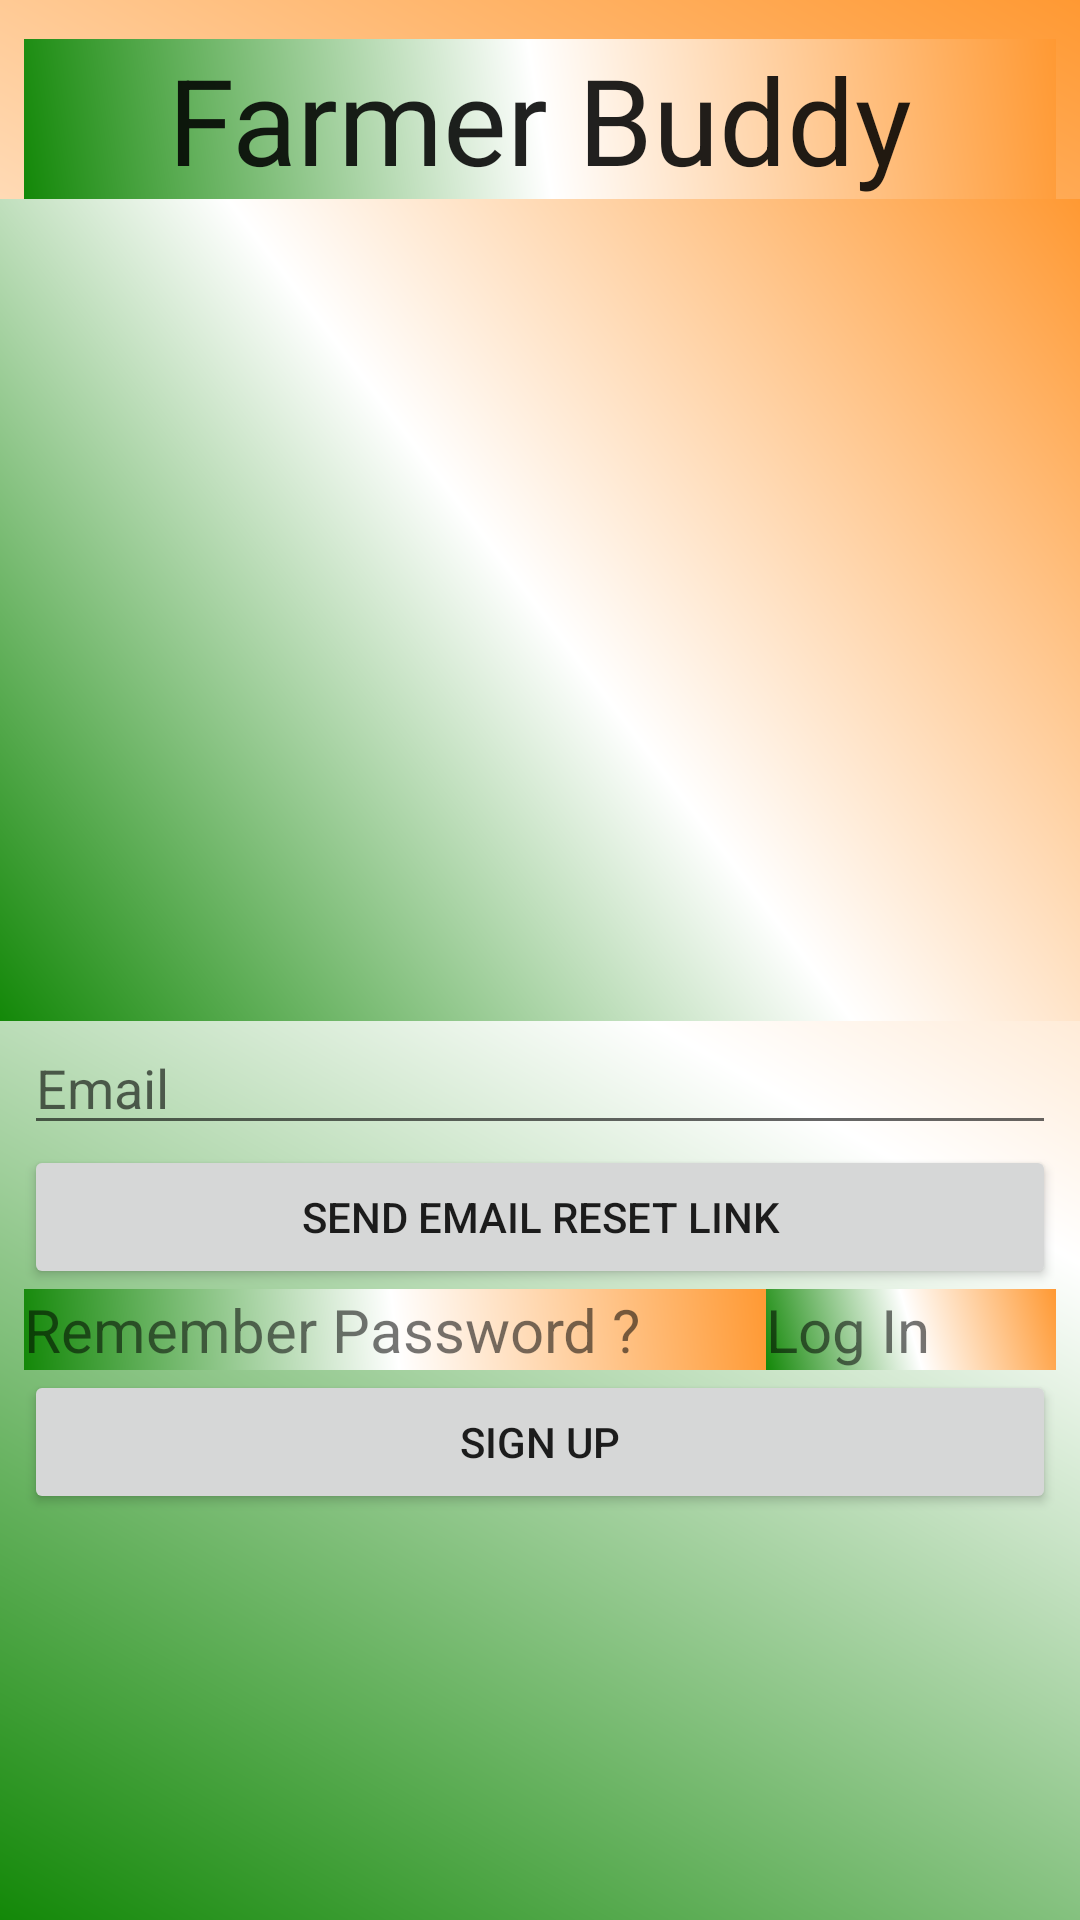

This screen was rendered from an Android layout file. Write that file and the resources it references.
<!-- AndroidManifest.xml: application theme AppTheme -->
<!-- res/layout/activity_forgot_password.xml -->
<?xml version="1.0" encoding="utf-8"?>
<LinearLayout xmlns:android="http://schemas.android.com/apk/res/android"
    xmlns:app="http://schemas.android.com/apk/res-auto"
    xmlns:tools="http://schemas.android.com/tools"
    android:layout_width="match_parent"
    android:layout_height="match_parent"
    android:orientation="vertical"
    tools:context=".ForgotPassword">

    <TextView
        android:layout_width="match_parent"
        android:layout_height="wrap_content"
        android:layout_marginTop="13dp"
        android:layout_marginLeft="8dp"
        android:textSize="40sp"
        android:layout_marginRight="8dp"
        android:text="@string/app_name"
        android:textAlignment="center"
        android:textAppearance="@style/TextAppearance.AppCompat.Large" />

    <ImageView
        android:layout_width="match_parent"
        android:layout_height="274dp"
        android:src="@drawable/background" />

    <EditText
        android:id="@+id/editTextEmail"
        android:layout_width="match_parent"
        android:layout_height="wrap_content"
        android:layout_marginLeft="8dp"
        android:layout_marginRight="8dp"
        android:inputType="textEmailAddress"
        android:hint="@string/usename"
        />

    <Button
        android:id="@+id/resetPassword"
        android:layout_width="match_parent"
        android:layout_height="wrap_content"
        android:layout_marginLeft="8dp"
        android:layout_marginRight="8dp"
        android:text="@string/send_email" />

    <LinearLayout
        android:layout_width="match_parent"
        android:layout_height="wrap_content"
        android:layout_marginLeft="8dp"
        android:layout_marginRight="8dp"
        android:orientation="horizontal">


        <TextView
            android:layout_width="wrap_content"
            android:layout_height="wrap_content"
            android:layout_weight="1"
            android:textSize="20sp"
            android:text="@string/Remeber_password" />

        <TextView
            android:id="@+id/logIn"
            android:layout_width="wrap_content"
            android:layout_height="wrap_content"
            android:textSize="20sp"
            android:layout_weight="1"
            android:text="@string/Login"
            tools:ignore="OnClick" />


    </LinearLayout>

<Button
    android:id="@+id/signUp"
    android:layout_width="match_parent"
    android:layout_height="wrap_content"
    android:layout_marginLeft="8dp"
    android:layout_marginRight="8dp"
    android:text="@string/Signup"
    />

</LinearLayout>
<!-- resources referenced by this layout -->
<resources>
  <string name="Login">Log In</string>
  <string name="Remeber_password">Remember Password ?</string>
  <string name="Signup">Sign Up</string>
  <string name="app_name">Farmer Buddy</string>
  <string name="send_email">Send Email Reset Link</string>
  <string name="usename">Email</string>
  <style name="AppTheme" parent="Theme.AppCompat.Light.DarkActionBar">
          
          <item name="colorPrimary">@color/blue</item>
          <item name="colorPrimaryDark">@color/saffron</item>
          <item name="colorAccent">@color/colorAccent</item>
          <item name="android:background">@drawable/back</item>
      </style>
  <color name="blue">#3C5A99</color>
  <color name="saffron">#ff9933</color>
  <color name="colorAccent">#D81B60</color>
  <!-- drawable back (drawable) -->
  <?xml version="1.0" encoding="utf-8"?>
  <shape xmlns:android="http://schemas.android.com/apk/res/android">
  <gradient android:angle="45"
      android:startColor="@color/lime"
      android:endColor="@color/saffron"
      android:centerColor="@color/White"
      >
  </gradient>
  </shape>
  <color name="lime">#138808</color>
  <color name="White">#ffffff</color>
</resources>
